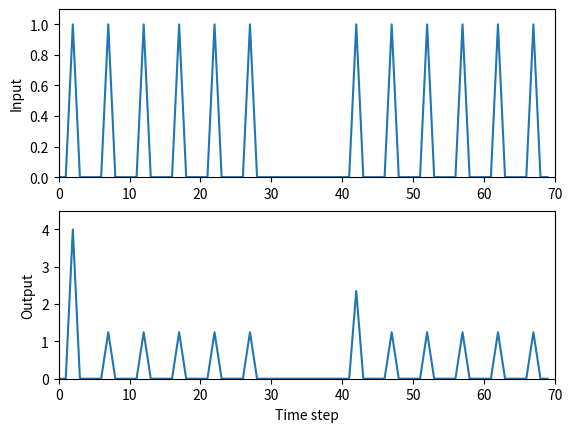

Write the Python code that produced this figure.
# Based on Tom Anastasio's habituationGWR.m
# this script sets up a very simple simulation of habituation
# of the Aplysia gill withdrawal reflex
#
# Modified for BU's RISE Practicum Comp Neuro lab by mbezaire@bu.edu

###############################
# import libraries with special
# functions needed in this script
###############################
import numpy as np
import matplotlib.pyplot as plt

###############################
# Define input stimulation
###############################
# TODO: Set a variable called stv to 4, this will define 
#        the weight of the connection from input to output
stv = 4

dec = 1.1 # set weight decrement for habituation

pls=[0, 0, 1, 0, 0] # set up a pulse

# TODO: then create a list of 6 pulses, called x, to use for input
x = pls*6 + [0]*10 +pls * 6

v = stv # Set connection weight to start weight value

###############################
# Set up and run simulation
###############################

# TODO: Find the length of the input list (x)
#        and assign its value to a new variable, nTs
#        (which tracks the number of Time Steps)
nTs = len(x)


# TODO: Create a numpy array named y, a 1D vector
#        (row vector) padded with zeros, with one
#        element per each time step
y = np.zeros((1,nTs))

# TODO: use a for-loop to iterate 
#        through each time step in 
#        the input series and calculate
#        the output at each time step. Ex:
# for ...

for t in range(nTs):
    y[0,t] = v*x[t]
    if x[t] > 0: #scene simulation has occured 
        v = dec
    if t > 2 and sum(x[t-4:t])==0 and v < stv:
        v += (stv - v)*.05 

#     then indent 4 spaces and write the equation that
#     describes how each input value in the vector x is 
#     transformed to the output value in the vector y
    
# TODO: At each time step, check if the gill is receiving
#        stimulation and, if it is, cause the connection
#        weight to habituate (decrease)
   


###############################
# Plot the results
###############################

# Plot both the input series (vector x)
# and the resulting output series (vector y)
fig = plt.figure()
ax1 = fig.add_subplot(211)
ax1.plot(x) #, color='white',  antialiased=False, edgecolors='black', linewidth=1, shade=False, alpha=1)
ax1.set_ylabel('Input')
ax1.set_xlim(0, nTs)
ax1.set_ylim(0, 1.1)

ax2 = fig.add_subplot(212)
ax2.plot(y[0]) #, color='white',  antialiased=False, edgecolors='black', linewidth=1, shade=False, alpha=1)
ax2.set_xlabel('Time step')
ax2.set_ylabel('Output')
ax2.set_xlim(0, nTs)
ax2.set_ylim(0, stv+0.5)

plt.show()
